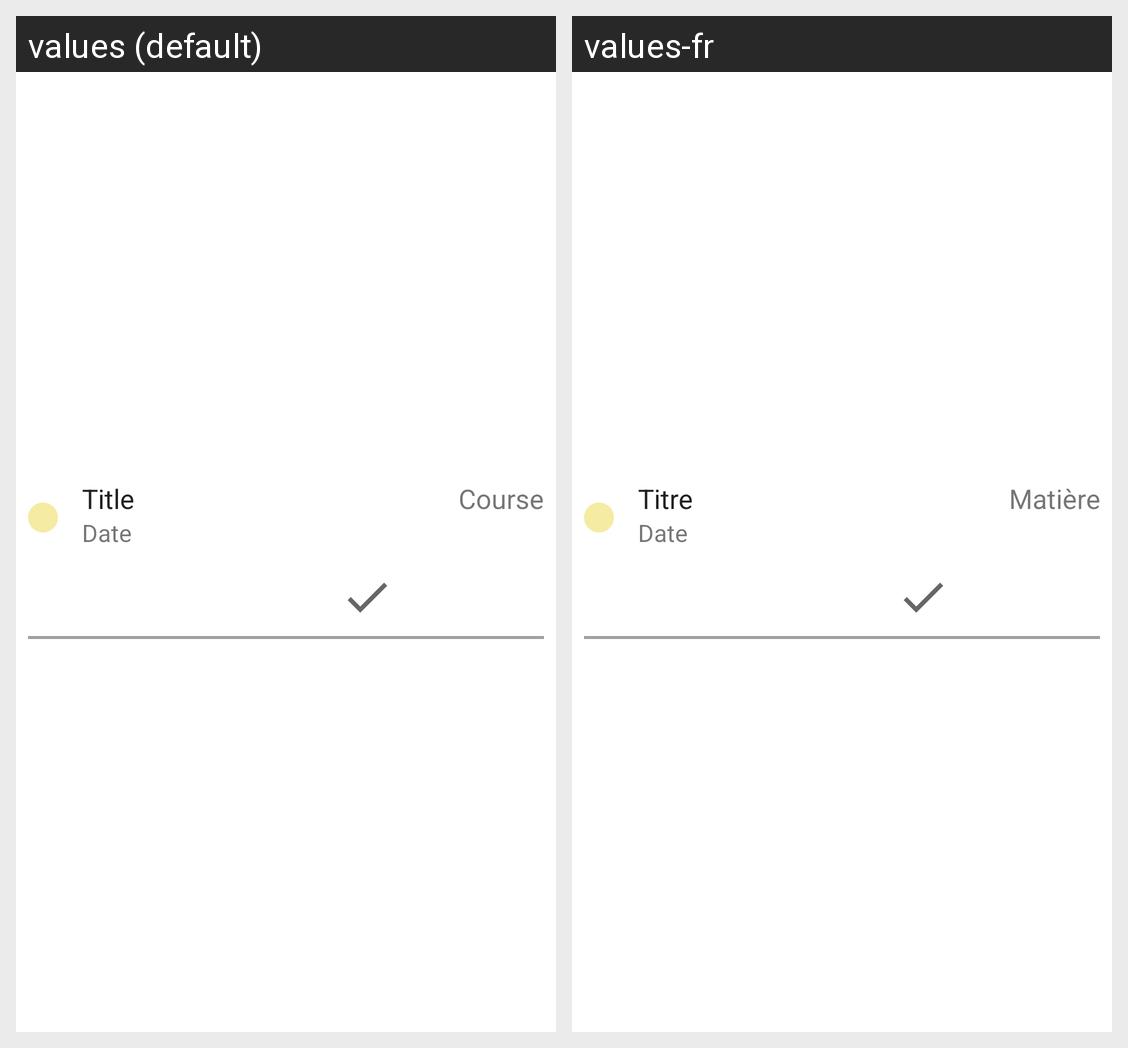

This grid shows one Android layout under two languages. Give, for every string resource on the screen, its name, the default text and each shown locale's text.
Android screen res/layout/element_invitation_entry.xml rendered under 2 locales, left to right: values (default), values-fr. Device: Nexus 5 (rendered at 1080×1920; each locale shown at half size, 540×960, under a caption strip naming it); theme Theme.Polysmee.
Strings drawn on this screen, with the default value and each locale's value (text and hints the layout hard-codes, and strings that could not be matched under every locale, appear in the picture but are not listed):

genericTitlePlaceHolder
  values: Title
  values-fr: Titre

genericCourseText
  values: Course
  values-fr: Matière

genericDatePlaceholder
  values: Date
  values-fr: Date
